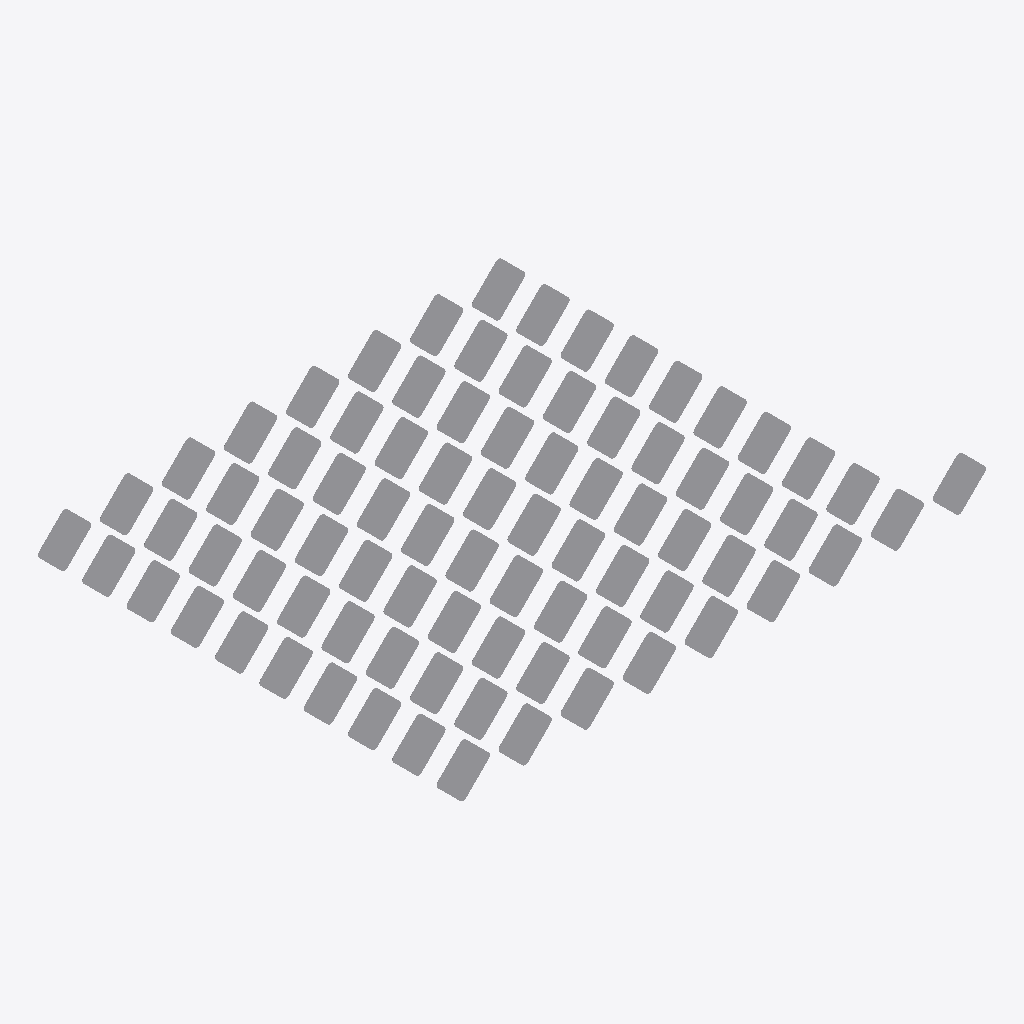
Isometric view of an IFC building model (IFC-SPF (STEP), schema IFC4X3, length unit metre), seen from the south-west, elements coloured by IFC class: 81 other elements (light grey).
Extent 6.2 m × 4.5 m × 0.6 m (x, y, z). Storeys (1): My Storey at 0.00 m. Elements (81): 81 IfcSign.

HEADER;
FILE_DESCRIPTION(('ViewDefinition[DesignTransferView]'),'2;1');
FILE_NAME('InfraestruturaEMobilidade_ControleEMonitoramentoDeEstrada_SinalVerticalDeAdverte','2026-02-23T15:27:22-03:00',(''),(''),'IfcOpenShell 0.8.5-alpha260212','Bonsai 0.8.5-alpha260212-740fcf7','Nobody');
FILE_SCHEMA(('IFC4X3'));
ENDSEC;
DATA;
#1=IFCPROJECT('3EZB1BFrvE5fByxJIJgabA',$,'My Project',$,$,$,$,(#10,#22),#5);
#27=IFCSITE('0uAoo19nHBI9IsPFz3zYbu',$,'My Site',$,$,#50,$,$,$,$,$,$,$,$);
#33=IFCBUILDING('3vqDEw3bTCJf_gRufUq_r5',$,'My Building',$,$,#56,$,$,$,$,$,$);
#39=IFCBUILDINGSTOREY('1vNYjtPMX2sB9ZYlado0hM',$,'My Storey',$,$,#62,$,$,$,$);
#34655=IFCSIGN('1J5hjqRoz5BRxp5ZxNfwVN',$,'A-24_L=45cm',$,$,#35600,#34664,$,$);
#35029=IFCSIGN('1MbllnYvz0Bv18NKspAzzF',$,'A-44_L=45cm',$,$,#35705,#35038,$,$);
#35301=IFCSIGN('3HC8Z4VkPEMOJb6JhXc7XC',$,'A-46_14ton_L=45cm',$,$,#35770,#35310,$,$);
#34417=IFCSIGN('2dfY6Gyuf1iAt$Nv_Ow6X$',$,'A-15_L=45cm',$,$,#35510,#34426,$,$);
#34536=IFCSIGN('3esdHwgiL5ge5LjVhGLo$R',$,'A-21a_L=45cm',$,$,#35565,#34545,$,$);
#35267=IFCSIGN('3aU7idJQX8WQZ1bGx2ZuyG',$,'A-46_5ton_L=45cm',$,$,#35775,#35276,$,$);
#35386=IFCSIGN('1YNE_n0rfAmQ4lPN22T8KF',$,'A-47_14ton_L=45cm',$,$,#35805,#35395,$,$);
#34043=IFCSIGN('3ORf4I9FfA89vhqFeTQxl8',$,'A-1a_L=45cm',$,$,$,#34052,$,$);
#34094=IFCSIGN('34efuTPMP5xhralF5OS2xI',$,'A-2b_L=45cm',$,$,#35435,#34103,$,$);
#34128=IFCSIGN('2jzPU2UaLFUu7BvdO4Lzx7',$,'A-3b_L=45cm',$,$,#35445,#34137,$,$);
#34400=IFCSIGN('3Q0KWpo$z40gdJwCeZxjHV',$,'A-13b_L=45cm',$,$,#35605,#34409,$,$);
#34366=IFCSIGN('1oXCN6GRj1A9m_VQQWpOvY',$,'A-12_L=45cm',$,$,#35555,#34375,$,$);
#34451=IFCSIGN('3uNUBqNizBTOG7CeXhWU7K',$,'A-17_L=45cm',$,$,#35540,#34460,$,$);
#34604=IFCSIGN('0PxQgKDQ109fTL7XVeP9mZ',$,'A-21e_L=45cm',$,$,#35560,#34613,$,$);
#34638=IFCSIGN('0_s3hUR4T2xgM1_GHGTb$i',$,'A-23_L=45cm',$,$,#35580,#34647,$,$);
#34723=IFCSIGN('108wHUdAD6qe1fTCWbuSBO',$,'A-29_L=45cm',$,$,#35610,#34732,$,$);
#34757=IFCSIGN('200uU_Vz5DvBH5XnXlZSzt',$,'A-30b_L=45cm',$,$,#35625,#34766,$,$);
#34774=IFCSIGN('0uR5F53Dv90B1fCx2HRROg',$,'A-30c_L=45cm',$,$,#35620,#34783,$,$);
#34859=IFCSIGN('0ad_Yjv215vuVe$iOyZnxJ',$,'A-33b_L=45cm',$,$,#35700,#34868,$,$);
#34893=IFCSIGN('1TmRtO3nH9eeTFcyD$KLgO',$,'A-35_L=45cm',$,$,#35680,#34902,$,$);
#34927=IFCSIGN('1x_G$ZuZ96_hTEixE7PRIb',$,'A-39_L=45cm',$,$,#35710,#34936,$,$);
#34944=IFCSIGN('3n$TF9ujL2ZucV$B_R6E4M',$,'A-40_L=45cm',$,$,#35675,#34953,$,$);
#35012=IFCSIGN('15wEPjPfPB0Af2iwhWOpOm',$,'A-43_L=45cm',$,$,#35695,#35021,$,$);
#35063=IFCSIGN('2hb5_yS$n6OQ2JlvzPUhTu',$,'A-48_L=45cm',$,$,#35730,#35072,$,$);
#35080=IFCSIGN('2t_3BfhFrDa8uQAAWE$PsA',$,'A-37_2,8m_L=45cm',$,$,#35725,#35089,$,$);
#35131=IFCSIGN('1daZNsXnnFIQrNOi30ROnC',$,'A-37_4,5m_L=45cm',$,$,#35745,#35140,$,$);
#35165=IFCSIGN('29DFEhgd53ZOMrlrO5CrbW',$,'A-38_2,8m_L=45cm',$,$,#35765,#35174,$,$);
#34060=IFCSIGN('0vca$TUgz11eInLpCTz$Ty',$,'A-1b_L=45cm',$,$,#35425,#34069,$,$);
#34077=IFCSIGN('2D9h48yRnFeu84FxPrBgzA',$,'A-2a_L=45cm',$,$,#35430,#34086,$,$);
#34111=IFCSIGN('3nExHGWGXAEB7aZs53VZOb',$,'A-3a_L=45cm',$,$,#35440,#34120,$,$);
#34162=IFCSIGN('0LU_ZuMKL7xh6_xGJHZupH',$,'A-4b_L=45cm',$,$,#35455,#34171,$,$);
#34179=IFCSIGN('1PvKmKaHX6e9b_Kuwb7Gly',$,'A-5a_L=45cm',$,$,#35460,#34188,$,$);
#34196=IFCSIGN('2EMzsGlQr3Ux1twld0DQC5',$,'A-5b_L=45cm',$,$,#35470,#34205,$,$);
#34213=IFCSIGN('2yMBPBZQ5CFOd5ZfOV8vl_',$,'A-6_L=45cm',$,$,#35465,#34222,$,$);
#34281=IFCSIGN('2lsrvNmpn0xRQs2A168VfJ',$,'A-9_L=45cm',$,$,#35485,#34290,$,$);
#34315=IFCSIGN('0XRL70Ut57YhcBe1KzFnIV',$,'A-10b_L=45cm',$,$,#35505,#34324,$,$);
#34298=IFCSIGN('1m_qC0_ObCkhCSrWbrC9zP',$,'A-10a_L=45cm',$,$,#35495,#34307,$,$);
#34349=IFCSIGN('2CajCjPOP3hOwtnhBttiga',$,'A-11b_L=45cm',$,$,#35545,#34358,$,$);
#34485=IFCSIGN('05UNtXCD15MBWXZVHrhz5W',$,'A-19_L=45cm',$,$,#35520,#34494,$,$);
#34468=IFCSIGN('0HFPDPjODCCvxMn8GiiJGr',$,'A-18_L=45cm',$,$,#35515,#34477,$,$);
#34706=IFCSIGN('3_H1cbx0j6WgcwF4exhpwU',$,'A-28_L=45cm',$,$,#35630,#34715,$,$);
#34689=IFCSIGN('2GZD757Sb2kxFwL3g6dAF4',$,'A-27_L=45cm',$,$,#35635,#34698,$,$);
#34740=IFCSIGN('1p1cQZWeD7eudb4Tk4g2uQ',$,'A-30a_L=45cm',$,$,#35615,#34749,$,$);
#34842=IFCSIGN('1EDJANoIr7WvQ2pBATVwoe',$,'A-33a_L=45cm',$,$,#35655,#34851,$,$);
#34825=IFCSIGN('2JTnrQJKDFIA7HsOb_$jP4',$,'A-32b_L=45cm',$,$,#35650,#34834,$,$);
#34876=IFCSIGN('1TO8M18J59m9gSg15imrjG',$,'A-34_L=45cm',$,$,#35660,#34885,$,$);
#34910=IFCSIGN('1KoWlX$0bCi9yAaRahx5jD',$,'A-36_L=45cm',$,$,#35685,#34919,$,$);
#34978=IFCSIGN('32wFQzyxP1xggjtBPkVH_H',$,'A-42b_L=45cm',$,$,#35665,#34987,$,$);
#35148=IFCSIGN('3R7lOWPg9F4R0fh74PGF22',$,'A-37_5,0m_L=45cm',$,$,#35740,#35157,$,$);
#35182=IFCSIGN('2DDe6UYNz0WArg41Zo$oZu',$,'A-38_3,0m_L=45cm',$,$,#35760,#35191,$,$);
#35250=IFCSIGN('3gRgDT1_D1J8b0WhA0sX1q',$,'A-46_2ton_L=45cm',$,$,#35815,#35259,$,$);
#35318=IFCSIGN('0kZ7DhBlv359OGk5VKbetj',$,'A-46_15ton_L=45cm',$,$,#35790,#35327,$,$);
#35352=IFCSIGN('2LtHyWVn5DwwNvQCOjAG1P',$,'A-47_5ton_L=45cm',$,$,#35785,#35361,$,$);
#34145=IFCSIGN('0LxPqv_Zn9rORDGtqOQSqh',$,'A-4a_L=45cm',$,$,#35450,#34154,$,$);
#34230=IFCSIGN('2zzSiFgBjBvPVxuaL4yXsc',$,'A-7a_L=45cm',$,$,#35475,#34239,$,$);
#34264=IFCSIGN('3NRk002Nj0iQojuqHUpBA2',$,'A-8_L=45cm',$,$,#35490,#34273,$,$);
#34332=IFCSIGN('3Jtz1WTxL1hhJhA8JUMsxg',$,'A-11a_L=45cm',$,$,#35500,#34341,$,$);
#34383=IFCSIGN('1lSt1F3AX4Fv82BZW2nCCh',$,'A-13a_L=45cm',$,$,#35530,#34392,$,$);
#34434=IFCSIGN('3X7pAl2l9EDO2yW2t7VidP',$,'A-16_L=45cm',$,$,#35535,#34443,$,$);
#34553=IFCSIGN('1WvdluNBT4LRAi$dzHbo7Y',$,'A-21b_L=45cm',$,$,#35570,#34562,$,$);
#34570=IFCSIGN('2uqsN1QjDDXfpFlU_aDfqP',$,'A-21c_L=45cm',$,$,#35575,#34579,$,$);
#34587=IFCSIGN('3R5L1mtQb3nPR0W2aYv_X5',$,'A-21d_L=45cm',$,$,#35585,#34596,$,$);
#34791=IFCSIGN('2DntJjMtr2DQk7MYfLJBkM',$,'A-31_L=45cm',$,$,#35645,#34800,$,$);
#35046=IFCSIGN('28qoeX7WbCKwM8d1dynrlC',$,'A-45_L=45cm',$,$,#35715,#35055,$,$);
#35097=IFCSIGN('1Y9scvKYH37vLEkrHMlmPV',$,'A-37_3,0m_L=45cm',$,$,#35720,#35106,$,$);
#35199=IFCSIGN('1eOcwbea5D2hDhL$WthF4a',$,'A-38_4,5m_L=45cm',$,$,#35755,#35208,$,$);
#35284=IFCSIGN('0ORQNslevFQfE8ae7e9GBs',$,'A-46_10ton_L=45cm',$,$,#35780,#35293,$,$);
#35335=IFCSIGN('1fJH_fXur62hB3sSos5AEJ',$,'A-47_2ton_L=45cm',$,$,#35800,#35344,$,$);
#35369=IFCSIGN('1vfcm3$rb6ywhiyDDRpoMc',$,'A-47_10ton_L=45cm',$,$,#35795,#35378,$,$);
#34247=IFCSIGN('3_uXHTnT51KgqEeSdaVUgd',$,'A-7b_L=45cm',$,$,#35480,#34256,$,$);
#34519=IFCSIGN('1tenvg5wPE09cTrA_ryqLg',$,'A-20b_L=45cm',$,$,#35550,#34528,$,$);
#34621=IFCSIGN('1xXXXGmMv54QGdBR$eQnpb',$,'A-22_L=45cm',$,$,#35595,#34630,$,$);
#34808=IFCSIGN('0xT99hYlPFBeZg7$nii9pg',$,'A-32a_L=45cm',$,$,#35640,#34817,$,$);
#34961=IFCSIGN('1777iLe196cxd86mqaGTRO',$,'A-42a_L=45cm',$,$,#35670,#34970,$,$);
#34995=IFCSIGN('2vU2YJavP1H8naDH_OaxiH',$,'A-42c_L=45cm',$,$,#35690,#35004,$,$);
#35114=IFCSIGN('1WWh5zqjT8LgYRjz2cKJ4d',$,'A-37_4,0m_L=45cm',$,$,#35735,#35123,$,$);
#35216=IFCSIGN('0XJOyDdu585QTWJkniU7wD',$,'A-38_4,0m_L=45cm',$,$,#35750,#35225,$,$);
#35233=IFCSIGN('2q4ma7i5f3TOBSp$8k_NhZ',$,'A-38_5,0m_L=45cm',$,$,#35810,#35242,$,$);
#34502=IFCSIGN('1F5E1b1m93vQ2hkyCYsg75',$,'A-20a_L=45cm',$,$,#35525,#34511,$,$);
#34672=IFCSIGN('1JcThVdXX6bRkvG1jps9Xs',$,'A-25_L=45cm',$,$,#35590,#34681,$,$);
#35403=IFCSIGN('3j5uEvbrbC0hocPG5Tt1do',$,'A-14_L=45cm',$,$,#35820,#35412,$,$);
ENDSEC;
